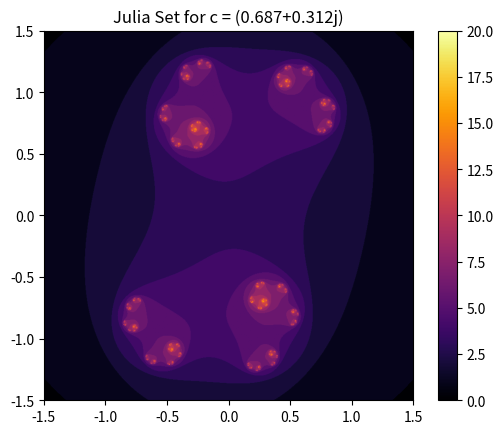

Reproduce this figure in Python.
import numpy as np
import matplotlib.pyplot as plt

def plot_julia_set(c, width=800, height=800, x_min=-1.5, x_max=1.5, y_min=-1.5, y_max=1.5, max_iter=25):
    # Create an array to store the color of each pixel
    image = np.zeros((height, width))
    
    # Calculate the pixel colors
    for row in range(height):
        for col in range(width):
            z = complex(x_min + (x_max - x_min) * col / width,
                        y_min + (y_max - y_min) * row / height)
            iter_count = 0
            while abs(z) <= 2 and iter_count < max_iter:
                z = z * z + c
                iter_count += 1
            image[row, col] = iter_count

    # Plot the image
    plt.imshow(image, extent=(x_min, x_max, y_min, y_max), cmap='inferno')
    plt.colorbar()
    plt.title(f'Julia Set for c = {c}')
    plt.show()

# Example usage with different Julia constants
constants = [(complex(0,0))**2+complex(0.687,0.312)]

for c in constants:
    plot_julia_set(c)
